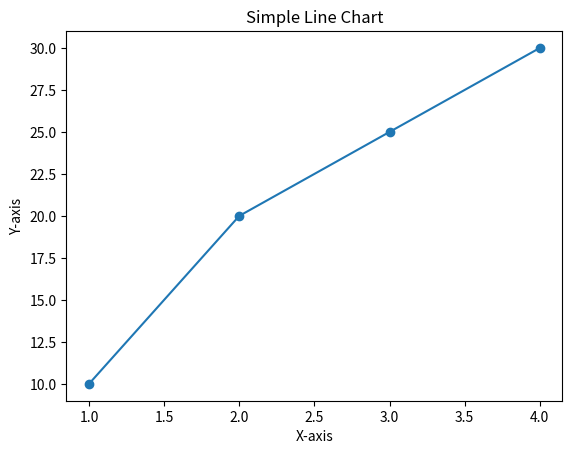

Write Python code to recreate this figure.
import matplotlib.pyplot as plt

x = [1, 2, 3, 4]
y = [10, 20, 25, 30]

plt.plot(x, y, marker='o')
plt.title("Simple Line Chart")
plt.xlabel("X-axis")
plt.ylabel("Y-axis")
plt.show()